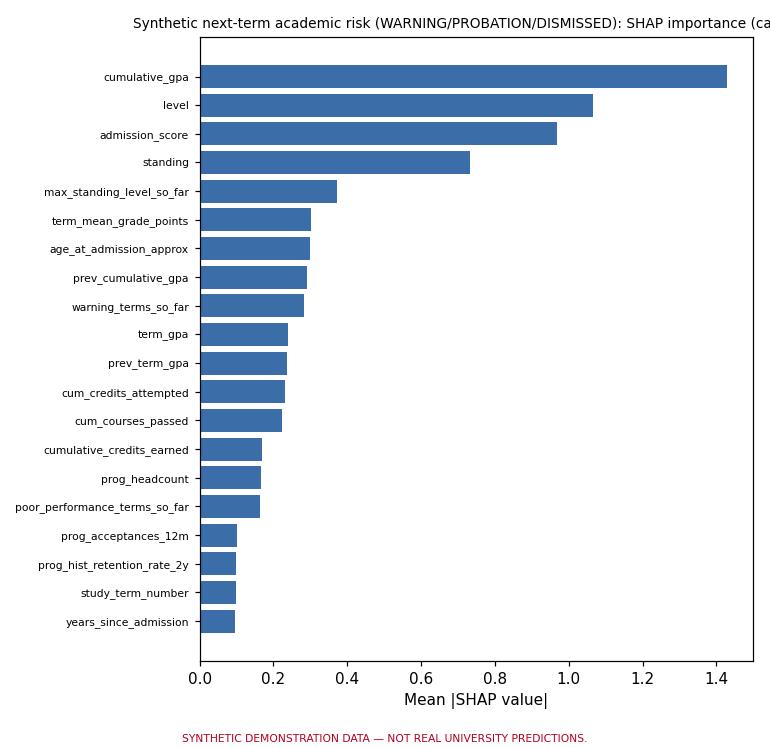

Source data for this figure (header and first rows):
, mean_abs_shap
cumulative_gpa, 1.429
level, 1.067
admission_score, 0.9688
standing, 0.7332
max_standing_level_so_far, 0.3729
term_mean_grade_points, 0.3021
age_at_admission_approx, 0.2997
prev_cumulative_gpa, 0.2899
warning_terms_so_far, 0.282
term_gpa, 0.2383
prev_term_gpa, 0.2377
cum_credits_attempted, 0.2301
cum_courses_passed, 0.2226
cumulative_credits_earned, 0.1702
prog_headcount, 0.1663
poor_performance_terms_so_far, 0.1623
prog_acceptances_12m, 0.1004
prog_hist_retention_rate_2y, 0.09852
study_term_number, 0.09815
years_since_admission, 0.0956
cum_course_completion_rate, 0.09436
cum_courses_registered, 0.09288
prog_applications_12m, 0.07845
gpa_change_vs_prev, 0.07684
programme_id, 0.07478
entry_season, 0.06482
application_lead_days, 0.05984
prog_decision_acceptance_rate_12m, 0.05875
credit_completion_rate_cum, 0.05861
credits_earned, 0.04919
decision_to_start_days, 0.04286
credits_earned_per_year, 0.04202
prog_hist_grad_rate_mature, 0.04083
fin_total_charged, 0.04075
inst_returning_students, 0.04037
prog_new_intake, 0.0398
courses_passed, 0.03657
prog_offers_12m, 0.03566
prog_headcount_growth_yoy, 0.03547
fin_total_paid, 0.03411
inst_headcount, 0.03302
school_id, 0.03001
fin_holds_so_far, 0.0288
fin_registration_blocks_so_far, 0.02848
progression_rate, 0.02772
probation_terms_so_far, 0.0252
regular_streak, 0.02494
is_first_term, 0.02341
completed_terms, 0.02268
nationality_iso3, 0.02202
part_time_share_so_far, 0.02115
prior_admissions, 0.02071
poor_performance_flag, 0.02064
cum_courses_failed, 0.01935
summer_terms_taken, 0.01878
application_type, 0.01779
gender, 0.01579
fin_late_payment_terms, 0.01505
study_load, 0.01487
credits_attempted, 0.01454
... 26 more rows
